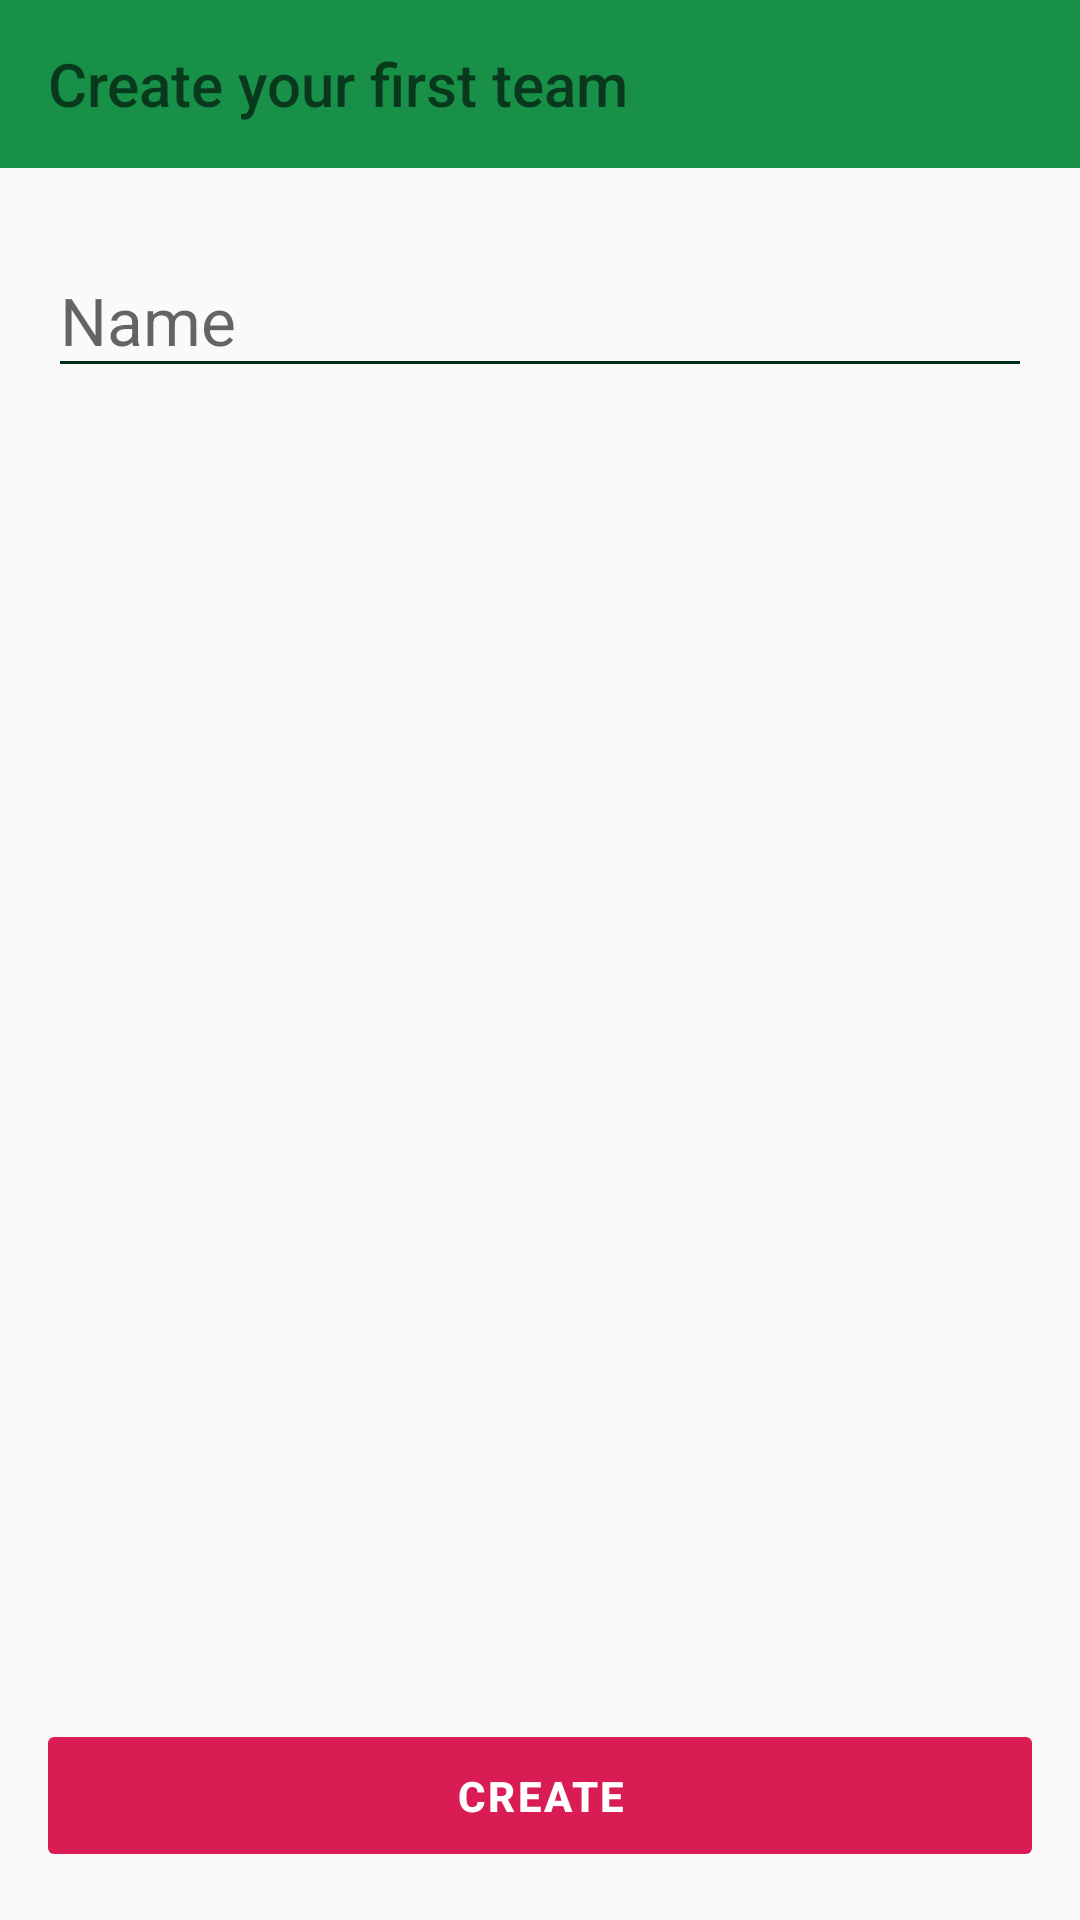

Android layout source for this screen:
<!-- AndroidManifest.xml: activity theme AppTheme.NoActionBar -->
<!-- res/layout/activity_create_team.xml -->
<?xml version="1.0" encoding="utf-8"?>
<androidx.constraintlayout.widget.ConstraintLayout xmlns:android="http://schemas.android.com/apk/res/android"
        xmlns:app="http://schemas.android.com/apk/res-auto"
        android:layout_width="match_parent"
        android:layout_height="match_parent"
        android:fitsSystemWindows="true">

    <androidx.appcompat.widget.Toolbar
            android:id="@+id/toolbar"
            android:layout_width="match_parent"
            android:layout_height="?attr/actionBarSize"
            android:background="?attr/colorPrimary"
            app:layout_constraintTop_toTopOf="parent"
            app:title="Create your first team"
            app:popupTheme="@style/AppTheme.PopupOverlay" />

    <com.google.android.material.textfield.TextInputLayout
            android:id="@+id/nameTextInputLayout"
            style="@style/DefaultTextInputLayout"
            android:layout_width="match_parent"
            app:layout_constraintTop_toBottomOf="@id/toolbar">

        <EditText
                style="@style/DefaultEditText"
                android:hint="@string/name_hint"
                android:inputType="textPersonName" />

    </com.google.android.material.textfield.TextInputLayout>

    <TextView
            android:id="@+id/nextButton"
            style="@style/BigButton.AccentTheme"
            android:layout_width="@dimen/next_button_width"
            android:layout_height="wrap_content"
            android:layout_margin="@dimen/double_margin"
            android:text="@string/create"
            app:layout_constraintBottom_toBottomOf="parent"
            app:layout_constraintEnd_toEndOf="parent"
            app:layout_constraintStart_toStartOf="parent" />

</androidx.constraintlayout.widget.ConstraintLayout>
<!-- resources referenced by this layout -->
<resources>
  <dimen name="double_margin">16dp</dimen>
  <dimen name="next_button_width">336dp</dimen>
  <string name="create">Create</string>
  <string name="name_hint">Name</string>
  <style name="AppTheme.PopupOverlay" parent="ThemeOverlay.AppCompat.Dark">
          <item name="android:popupBackground">@drawable/bg_popup_dark</item>
      </style>
  <style name="BigButton.AccentTheme">
          <item name="android:theme">@style/AccentButtonTheme</item>
          <item name="theme">@style/AccentButtonTheme</item>
      </style>
  <style name="DefaultEditText">
          <item name="android:layout_width">match_parent</item>
          <item name="android:layout_height">wrap_content</item>
          <item name="android:textColor">@color/black</item>
          <item name="android:singleLine">true</item>
          <item name="android:textSize">@dimen/font_edit_text</item>
      </style>
  <style name="DefaultTextInputLayout" parent="@style/Widget.Design.TextInputLayout">
          <item name="android:layout_width">match_parent</item>
          <item name="android:layout_height">wrap_content</item>
          <item name="android:layout_margin">@dimen/double_margin</item>
          <item name="passwordToggleTint">@color/black_60</item>
      </style>
  <style name="AppTheme.NoActionBar">
          <item name="windowActionBar">false</item>
          <item name="windowNoTitle">true</item>
          <item name="android:statusBarColor">@android:color/transparent</item>
      </style>
  <!-- drawable bg_popup_dark (drawable) -->
  <?xml version="1.0" encoding="utf-8"?>
  <shape xmlns:android="http://schemas.android.com/apk/res/android"
          android:shape="rectangle">
      <solid android:color="#ffffff" />
      <stroke
              android:width="1dp"
              android:color="#30A878" />
      <corners android:radius="16dp"/>
  </shape>
  <style name="AccentButtonTheme" parent="ThemeOverlay.AppCompat.Light">
          <item name="android:colorAccent" tools:targetApi="lollipop">@color/accent_button</item>
          <item name="colorAccent">@color/accent_button</item>
          <item name="android:textColor">@color/white</item>
      </style>
  <color name="black">#000000</color>
  <dimen name="font_edit_text">22sp</dimen>
  <color name="black_60">#99000000</color>
  <color name="white">#ffffff</color>
</resources>
